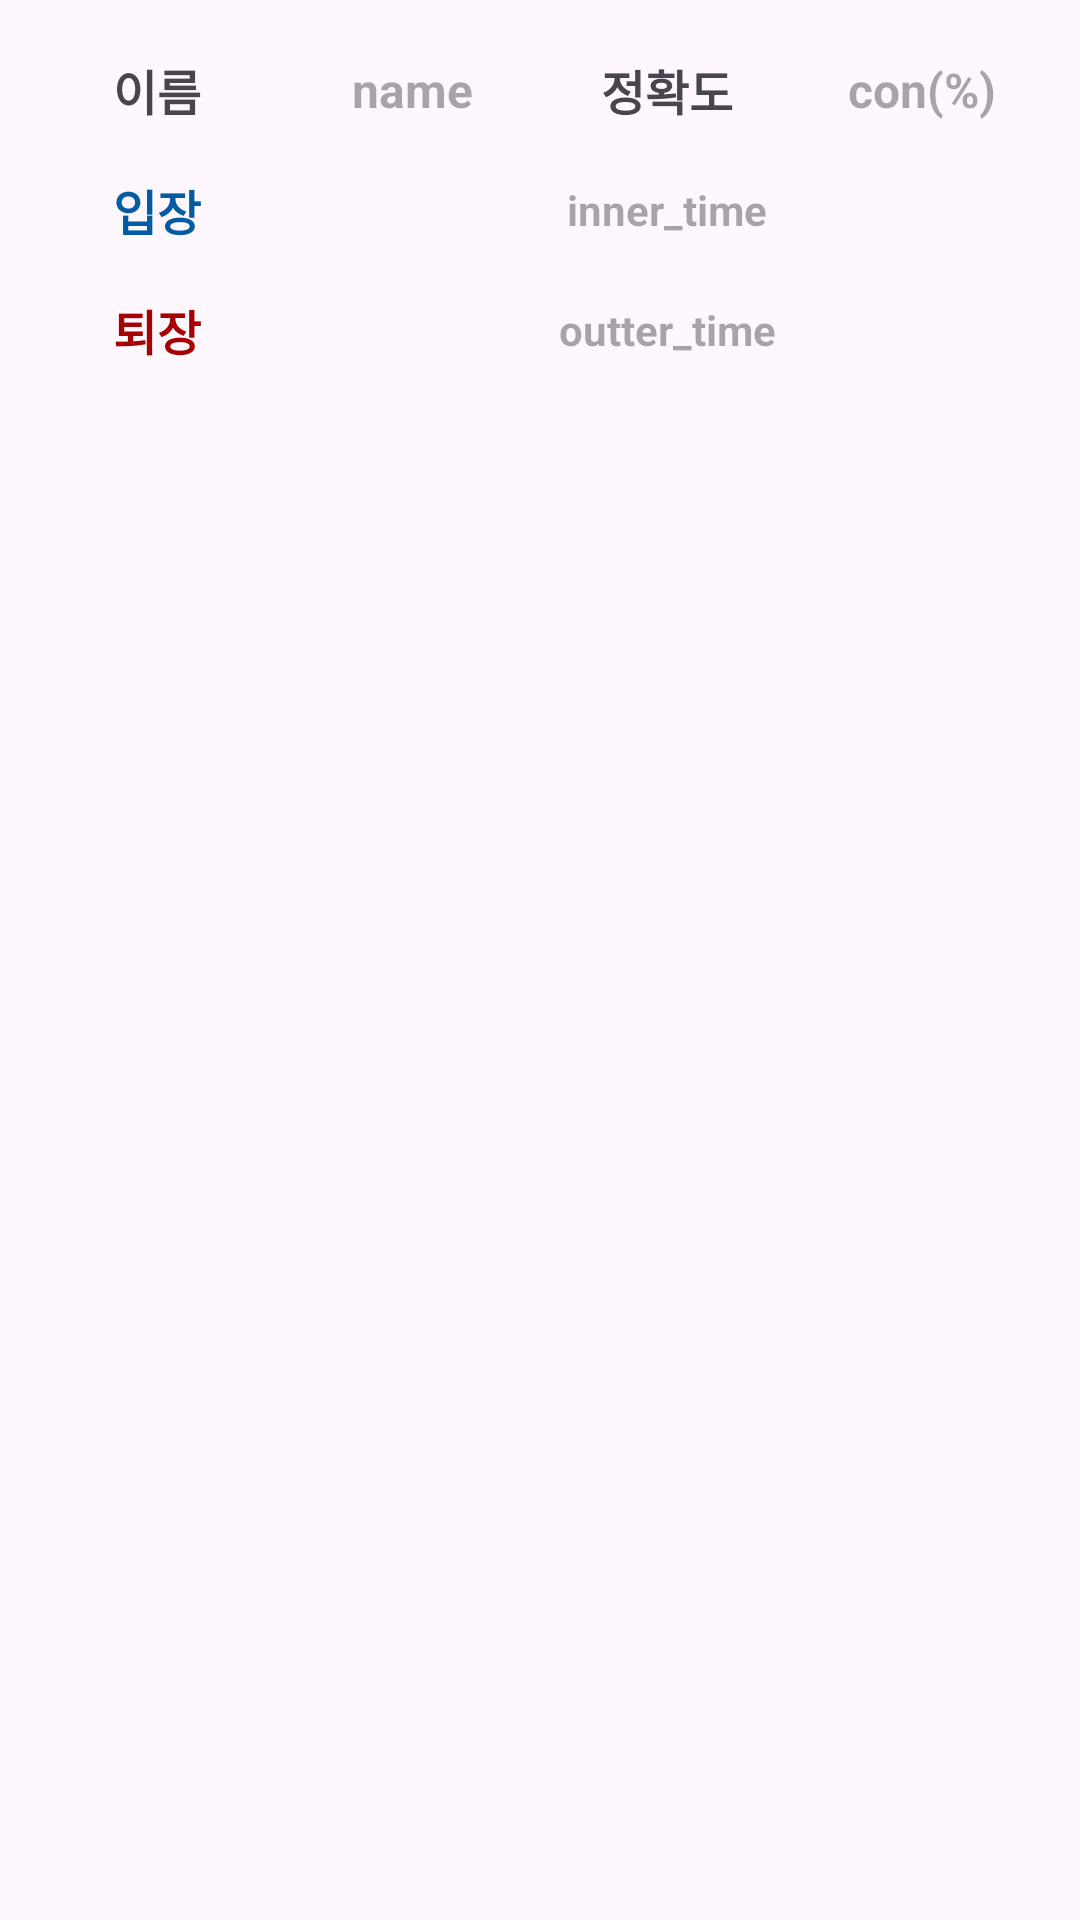

Here is an Android app screen rendered from its layout file. Give the layout XML and the strings, colors and styles it references.
<!-- AndroidManifest.xml: application theme Theme.IFRA -->
<!-- res/layout/activity_8_manage_page_alllog.xml -->
<?xml version="1.0" encoding="utf-8"?>
<LinearLayout xmlns:android="http://schemas.android.com/apk/res/android"
    xmlns:app="http://schemas.android.com/apk/res-auto"
    xmlns:tools="http://schemas.android.com/tools"
    android:layout_width="match_parent"
    android:layout_height="wrap_content"
    android:orientation="vertical">


    <LinearLayout
        android:layout_width="match_parent"
        android:layout_height="140dp"
        android:orientation="horizontal">

        <LinearLayout
            android:layout_width="match_parent"
            android:layout_height="match_parent"
            android:orientation="vertical"
            android:padding="10dp">

            <LinearLayout
                android:layout_width="match_parent"
                android:layout_height="40dp"
                android:orientation="horizontal" >

                <TextView
                    android:id="@+id/tv_AL_name"
                    android:layout_width="match_parent"
                    android:layout_height="match_parent"
                    android:layout_weight="1"
                    android:text="이름"
                    android:gravity="center"
                    android:textSize="16dp"
                    android:textStyle="bold"/>

                <TextView
                    android:id="@+id/tv_AL_nameR"
                    android:layout_width="match_parent"
                    android:layout_height="match_parent"
                    android:layout_weight="1"
                    android:hint="name"
                    android:gravity="center"
                    android:textSize="16dp"
                    android:textStyle="bold"/>

                <TextView
                    android:id="@+id/tv_AL_confidence"
                    android:layout_width="match_parent"
                    android:layout_height="match_parent"
                    android:layout_weight="1"
                    android:text="정확도"
                    android:gravity="center"
                    android:textSize="16dp"
                    android:textStyle="bold"/>

                <TextView
                    android:id="@+id/tv_AL_confidenceR"
                    android:layout_width="match_parent"
                    android:layout_height="match_parent"
                    android:layout_weight="1"
                    android:gravity="center"
                    android:hint="con(%)"
                    android:textSize="16dp"
                    android:textStyle="bold" />
            </LinearLayout>

            <LinearLayout
                android:layout_width="match_parent"
                android:layout_height="40dp"
                android:orientation="horizontal">

                <TextView
                    android:id="@+id/tv_AL_IN"
                    android:layout_width="match_parent"
                    android:layout_height="match_parent"
                    android:layout_weight="3"
                    android:gravity="center"
                    android:text="입장"
                    android:textSize="16dp"
                    android:textStyle="bold"
                    android:textColor="#035CA3"/>

                <TextView
                    android:id="@+id/tv_AL_INR"
                    android:layout_width="match_parent"
                    android:layout_height="match_parent"
                    android:layout_weight="1"
                    android:hint="inner_time"
                    android:gravity="center"
                    android:textSize="14dp"
                    android:textStyle="bold"/>
            </LinearLayout>

            <LinearLayout
                android:layout_width="match_parent"
                android:layout_height="match_parent"
                android:orientation="horizontal" >

                <TextView
                    android:id="@+id/tv_AL_OUT"
                    android:layout_width="match_parent"
                    android:layout_height="match_parent"
                    android:layout_weight="3"
                    android:gravity="center"
                    android:text="퇴장"
                    android:textSize="16dp"
                    android:textStyle="bold"
                    android:textColor="#A50202"/>

                <TextView
                    android:id="@+id/tv_AL_OUTR"
                    android:layout_width="match_parent"
                    android:layout_height="match_parent"
                    android:layout_weight="1"
                    android:hint="outter_time"
                    android:gravity="center"
                    android:textSize="14dp"
                    android:textStyle="bold"/>
            </LinearLayout>
        </LinearLayout>
    </LinearLayout>

    <LinearLayout
        android:layout_width="match_parent"
        android:layout_height="10dp"
        android:orientation="horizontal"></LinearLayout>
</LinearLayout>
<!-- resources referenced by this layout -->
<resources>
  <style name="Theme.IFRA" parent="Base.Theme.IFRA" />
  <style name="Base.Theme.IFRA" parent="Theme.Material3.DayNight.NoActionBar">
          
          
      </style>
</resources>
